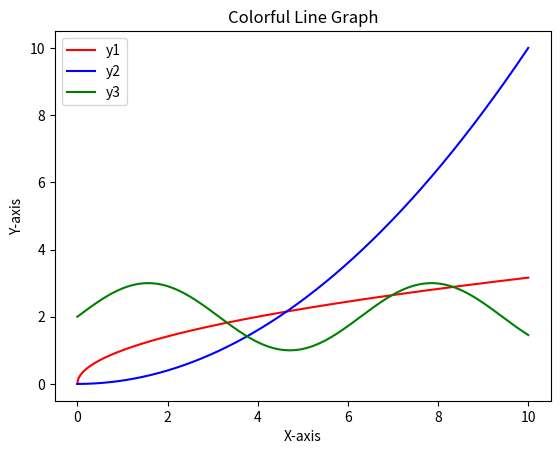

This chart was generated by the following Python code:
import matplotlib.pyplot as plt
import numpy as np

# Create x values
x = np.linspace(0, 10, 1000)

# Create y values
y1 = np.sqrt(x)
y2 = x ** 2 / 10
y3 = np.sin(x) + 2

# Create figure and axis objects
fig, ax = plt.subplots()

# Set axis labels and title
ax.set_xlabel('X-axis')
ax.set_ylabel('Y-axis')
ax.set_title('Colorful Line Graph')

# Plot lines with different colors
ax.plot(x, y1, color='red', label='y1')
ax.plot(x, y2, color='blue', label='y2')
ax.plot(x, y3, color='green', label='y3')

# Add legend
ax.legend()

# Show the plot
plt.show()
